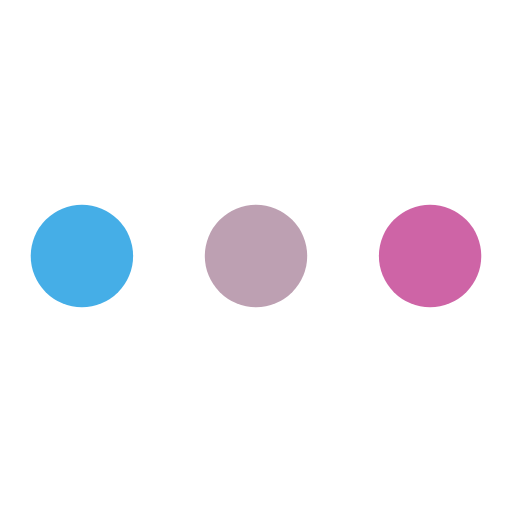
t = 0.00 s
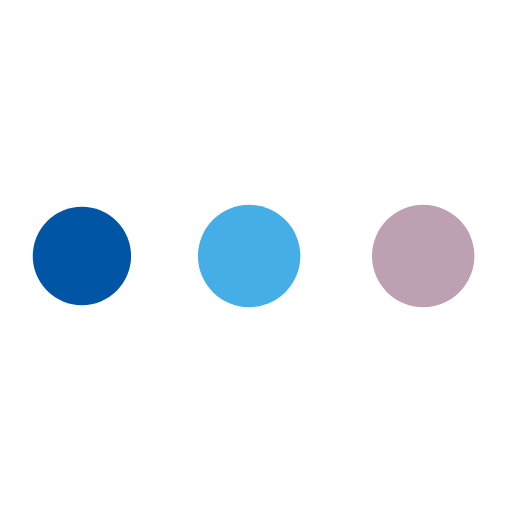
t = 0.19 s
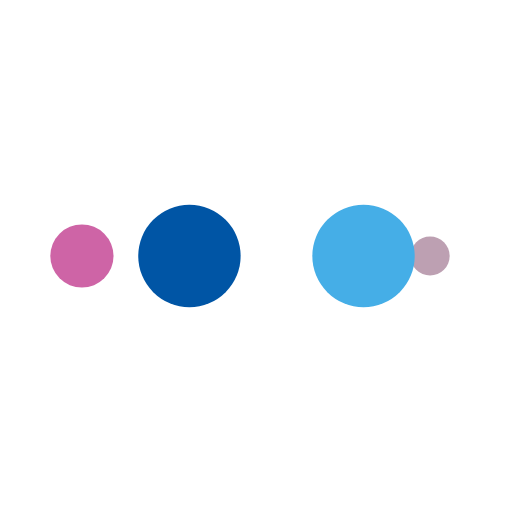
t = 0.31 s
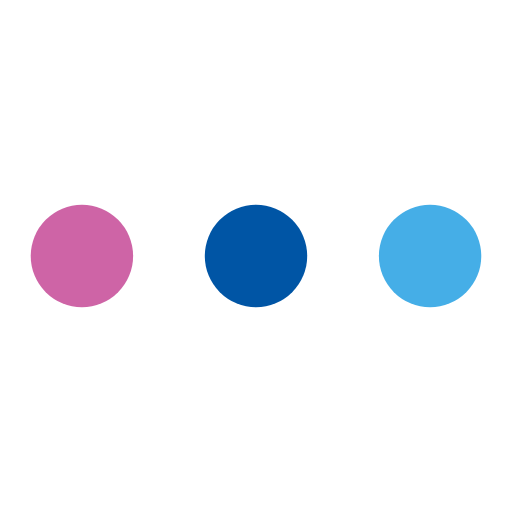
t = 0.50 s
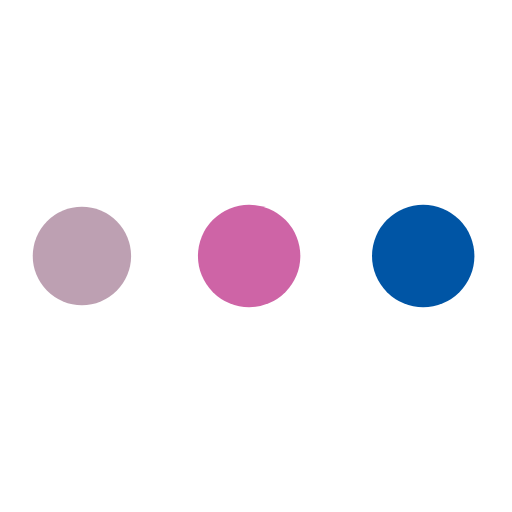
t = 0.69 s
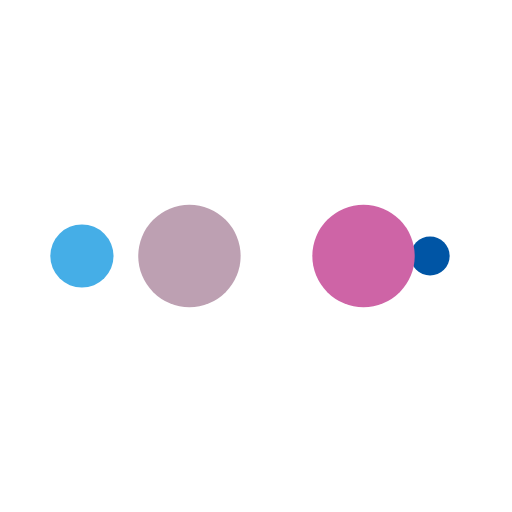
t = 0.81 s

The animated SVG that drew these frames (rendered in a browser with its animation timeline set to each time). Animation: 10 SMIL elements (animate=10); one cycle of 1.00 s, repeats indefinitely.

<svg width="100px"  height="100px"  xmlns="http://www.w3.org/2000/svg" viewBox="0 0 100 100" preserveAspectRatio="xMidYMid" class="lds-ellipsis" style="background: none;"><!--circle(cx="16",cy="50",r="10")--><circle cx="84" cy="50" r="0" fill="#ce64a6"><animate attributeName="r" values="10;0;0;0;0" keyTimes="0;0.25;0.5;0.75;1" keySplines="0 0.5 0.5 1;0 0.5 0.5 1;0 0.5 0.5 1;0 0.5 0.5 1" calcMode="spline" dur="1s" repeatCount="indefinite" begin="0s"></animate><animate attributeName="cx" values="84;84;84;84;84" keyTimes="0;0.25;0.5;0.75;1" keySplines="0 0.5 0.5 1;0 0.5 0.5 1;0 0.5 0.5 1;0 0.5 0.5 1" calcMode="spline" dur="1s" repeatCount="indefinite" begin="0s"></animate></circle><circle cx="36.0262" cy="50" r="10" fill="#bda0b2"><animate attributeName="r" values="0;10;10;10;0" keyTimes="0;0.25;0.5;0.75;1" keySplines="0 0.5 0.5 1;0 0.5 0.5 1;0 0.5 0.5 1;0 0.5 0.5 1" calcMode="spline" dur="1s" repeatCount="indefinite" begin="-0.5s"></animate><animate attributeName="cx" values="16;16;50;84;84" keyTimes="0;0.25;0.5;0.75;1" keySplines="0 0.5 0.5 1;0 0.5 0.5 1;0 0.5 0.5 1;0 0.5 0.5 1" calcMode="spline" dur="1s" repeatCount="indefinite" begin="-0.5s"></animate></circle><circle cx="16" cy="50" r="5.89007" fill="#45aee7"><animate attributeName="r" values="0;10;10;10;0" keyTimes="0;0.25;0.5;0.75;1" keySplines="0 0.5 0.5 1;0 0.5 0.5 1;0 0.5 0.5 1;0 0.5 0.5 1" calcMode="spline" dur="1s" repeatCount="indefinite" begin="-0.25s"></animate><animate attributeName="cx" values="16;16;50;84;84" keyTimes="0;0.25;0.5;0.75;1" keySplines="0 0.5 0.5 1;0 0.5 0.5 1;0 0.5 0.5 1;0 0.5 0.5 1" calcMode="spline" dur="1s" repeatCount="indefinite" begin="-0.25s"></animate></circle><circle cx="84" cy="50" r="4.10993" fill="#0055a5"><animate attributeName="r" values="0;10;10;10;0" keyTimes="0;0.25;0.5;0.75;1" keySplines="0 0.5 0.5 1;0 0.5 0.5 1;0 0.5 0.5 1;0 0.5 0.5 1" calcMode="spline" dur="1s" repeatCount="indefinite" begin="0s"></animate><animate attributeName="cx" values="16;16;50;84;84" keyTimes="0;0.25;0.5;0.75;1" keySplines="0 0.5 0.5 1;0 0.5 0.5 1;0 0.5 0.5 1;0 0.5 0.5 1" calcMode="spline" dur="1s" repeatCount="indefinite" begin="0s"></animate></circle><circle cx="70.0262" cy="50" r="10" fill="#ce64a6"><animate attributeName="r" values="0;0;10;10;10" keyTimes="0;0.25;0.5;0.75;1" keySplines="0 0.5 0.5 1;0 0.5 0.5 1;0 0.5 0.5 1;0 0.5 0.5 1" calcMode="spline" dur="1s" repeatCount="indefinite" begin="0s"></animate><animate attributeName="cx" values="16;16;16;50;84" keyTimes="0;0.25;0.5;0.75;1" keySplines="0 0.5 0.5 1;0 0.5 0.5 1;0 0.5 0.5 1;0 0.5 0.5 1" calcMode="spline" dur="1s" repeatCount="indefinite" begin="0s"></animate></circle></svg>